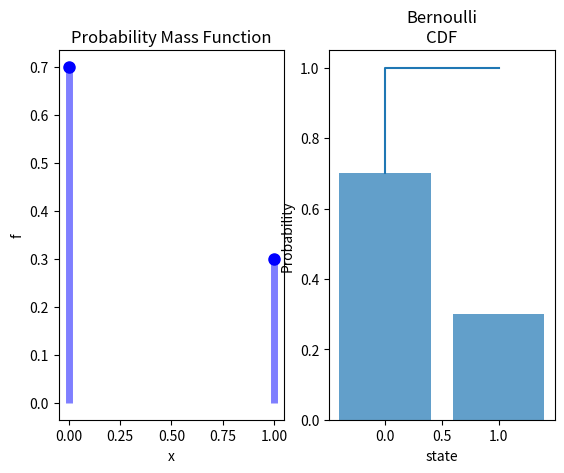

Python code for this plot:
import numpy as np
import scipy.stats as stats


import matplotlib.pyplot as plt


def plot_pmf(dis_type, title, x_axis, y_axis):
    plt.title(dis_type+"\n"+title)
    plt.xlabel('state')
    plt.ylabel('Probability')
    plt.bar(x_axis, y_axis)
    plt.show()


def plot_cdf(dis_type, title, x_axis, y_axis):
    plt.title(dis_type+"\n"+title)
    plt.xlabel('state')
    plt.ylabel('Probability')
    plt.step(x_axis, y_axis)
    plt.show()

p = 0.3
rv = stats.bernoulli(p)
x = np.linspace(0, 1, 2)
f = rv.pmf(x)
F = rv.cdf(x)

mean, var = rv.stats(moments="mv")
print(f"mean: {mean}\nVariance: {var}")

plt.subplot(121)
plt.title("Probability Mass Function")

plt.xlabel('x')
plt.ylabel('f')
plt.plot(x, f, "bo", ms=8, label="dddddd")
plt.vlines(x, 0, f, colors="b", lw=5, alpha=0.5)
    
plt.subplot(122)
plt.title("Histogram")
plt.bar(x, f, align='center', alpha=0.7)
plt.xlabel('x')
plt.ylabel('f')
plt.show()


plot_cdf(dis_type="Bernoulli", title='CDF', x_axis=x, y_axis=F)
